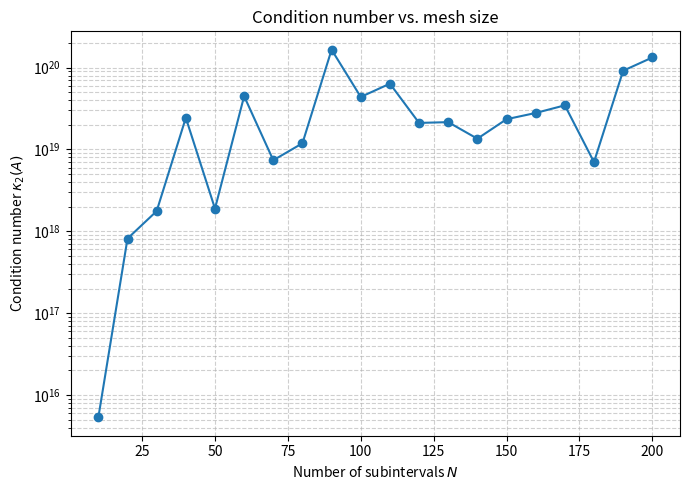

The script that saved this image:
import numpy as np  
import matplotlib.pyplot as plt

def f(x):
    return np.exp(-(x**2)/(2)) / np.sqrt(2*np.pi)

def cond2(k):  # 2-norm condition number
    s = np.linalg.svd(k, compute_uv=False)
    return np.inf if s[-1] == 0 else s[0] / s[-1]

def condition_number(N):
    grid = np.linspace(0.0, 1.0, N)
    midpoints = (grid[:-1] + grid[1:]) / 2
    x_i = midpoints[:, None]    # shape (N,1)
    x_j = midpoints[None, :]    # shape (1,N)
    k = f(x_i - x_j)  # shape (N,N)
    return cond2(k)

N_values = np.arange(10, 201, 10)  # from 10 to 200 in steps of 10
cond_values = [condition_number(N) for N in N_values]

# --- plot ---
plt.figure(figsize=(7,5))
plt.plot(N_values, cond_values, marker='o')
plt.xlabel("Number of subintervals $N$")
plt.ylabel("Condition number $\\kappa_2(A)$")
plt.title("Condition number vs. mesh size")
plt.yscale("log")   # condition numbers grow quickly, log scale helps
plt.grid(True, which="both", linestyle="--", alpha=0.6)
plt.tight_layout()
plt.show()